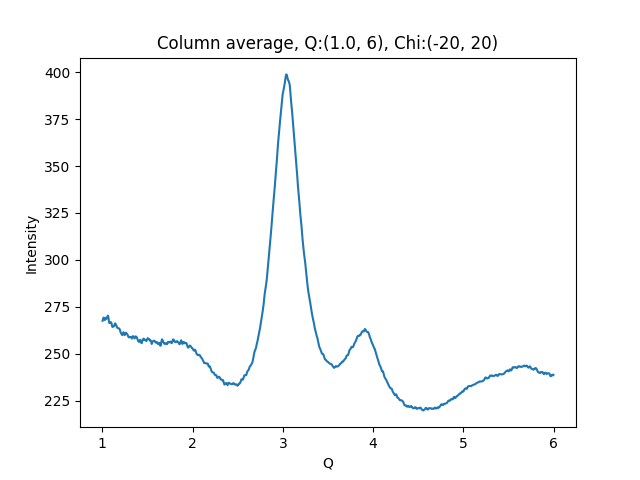

The file beside this chart, header and first rows:
1.002500000715255801e+00, 2.675228881835937500e+02
1.007500001429795677e+00, 2.682889709472656250e+02
1.012500002144335332e+00, 2.691896667480468750e+02
1.017500002858875208e+00, 2.691657714843750000e+02
1.022500003573414862e+00, 2.682792663574218750e+02
1.027500004287954516e+00, 2.679167480468750000e+02
1.032500005002494392e+00, 2.682645874023437500e+02
1.037500005717034268e+00, 2.688248901367187500e+02
1.042500006431573922e+00, 2.691790161132812500e+02
1.047500007146113798e+00, 2.687061462402343750e+02
1.052500007860653453e+00, 2.688298645019531250e+02
1.057500008575193329e+00, 2.697398071289062500e+02
1.062500009289732983e+00, 2.702783508300781250e+02
1.067500010004272637e+00, 2.693614807128906250e+02
1.072500010718812513e+00, 2.675443725585937500e+02
1.077500011433352389e+00, 2.662967224121093750e+02
1.082500012147892043e+00, 2.664378662109375000e+02
1.087500012862431920e+00, 2.665180358886718750e+02
1.092500013576971796e+00, 2.667958374023437500e+02
1.097500014291511228e+00, 2.666659545898437500e+02
1.102500015006051104e+00, 2.661086425781250000e+02
1.107500015720590758e+00, 2.647977294921875000e+02
1.112500016435130634e+00, 2.642091674804687500e+02
1.117500017149670510e+00, 2.644387207031250000e+02
1.122500017864210164e+00, 2.645007324218750000e+02
1.127500018578750041e+00, 2.646243896484375000e+02
1.132500019293289695e+00, 2.646866149902343750e+02
1.137500020007829349e+00, 2.658689880371093750e+02
1.142500020722369225e+00, 2.661663513183593750e+02
1.147500021436909101e+00, 2.658283691406250000e+02
1.152500022151448755e+00, 2.653698120117187500e+02
1.157500022865988631e+00, 2.648963623046875000e+02
1.162500023580528286e+00, 2.640863647460937500e+02
1.167500024295068162e+00, 2.637249755859375000e+02
1.172500025009608038e+00, 2.636545104980468750e+02
1.177500025724147470e+00, 2.635771484375000000e+02
1.182500026438687346e+00, 2.635407714843750000e+02
1.187500027153227222e+00, 2.632005004882812500e+02
1.192500027867766876e+00, 2.630394592285156250e+02
1.197500028582306753e+00, 2.620898437500000000e+02
1.202500029296846407e+00, 2.613433837890625000e+02
1.207500030011386283e+00, 2.608656921386718750e+02
1.212500030725925937e+00, 2.604183044433593750e+02
1.217500031440465591e+00, 2.600463256835937500e+02
1.222500032155005467e+00, 2.599051513671875000e+02
1.227500032869545343e+00, 2.605745239257812500e+02
1.232500033584084997e+00, 2.614149780273437500e+02
1.237500034298624874e+00, 2.612922058105468750e+02
1.242500035013164528e+00, 2.604554138183593750e+02
1.247500035727704182e+00, 2.598679504394531250e+02
1.252500036442244058e+00, 2.604939880371093750e+02
1.257500037156783712e+00, 2.609995422363281250e+02
1.262500037871323588e+00, 2.611842956542968750e+02
1.267500038585863464e+00, 2.607546081542968750e+02
1.272500039300403119e+00, 2.605756225585937500e+02
1.277500040014942995e+00, 2.603117370605468750e+02
1.282500040729482649e+00, 2.597328491210937500e+02
1.287500041444022525e+00, 2.590937805175781250e+02
1.292500042158562179e+00, 2.587423095703125000e+02
1.297500042873101833e+00, 2.586716003417968750e+02
1.302500043587641709e+00, 2.589678649902343750e+02
... 939 more rows
